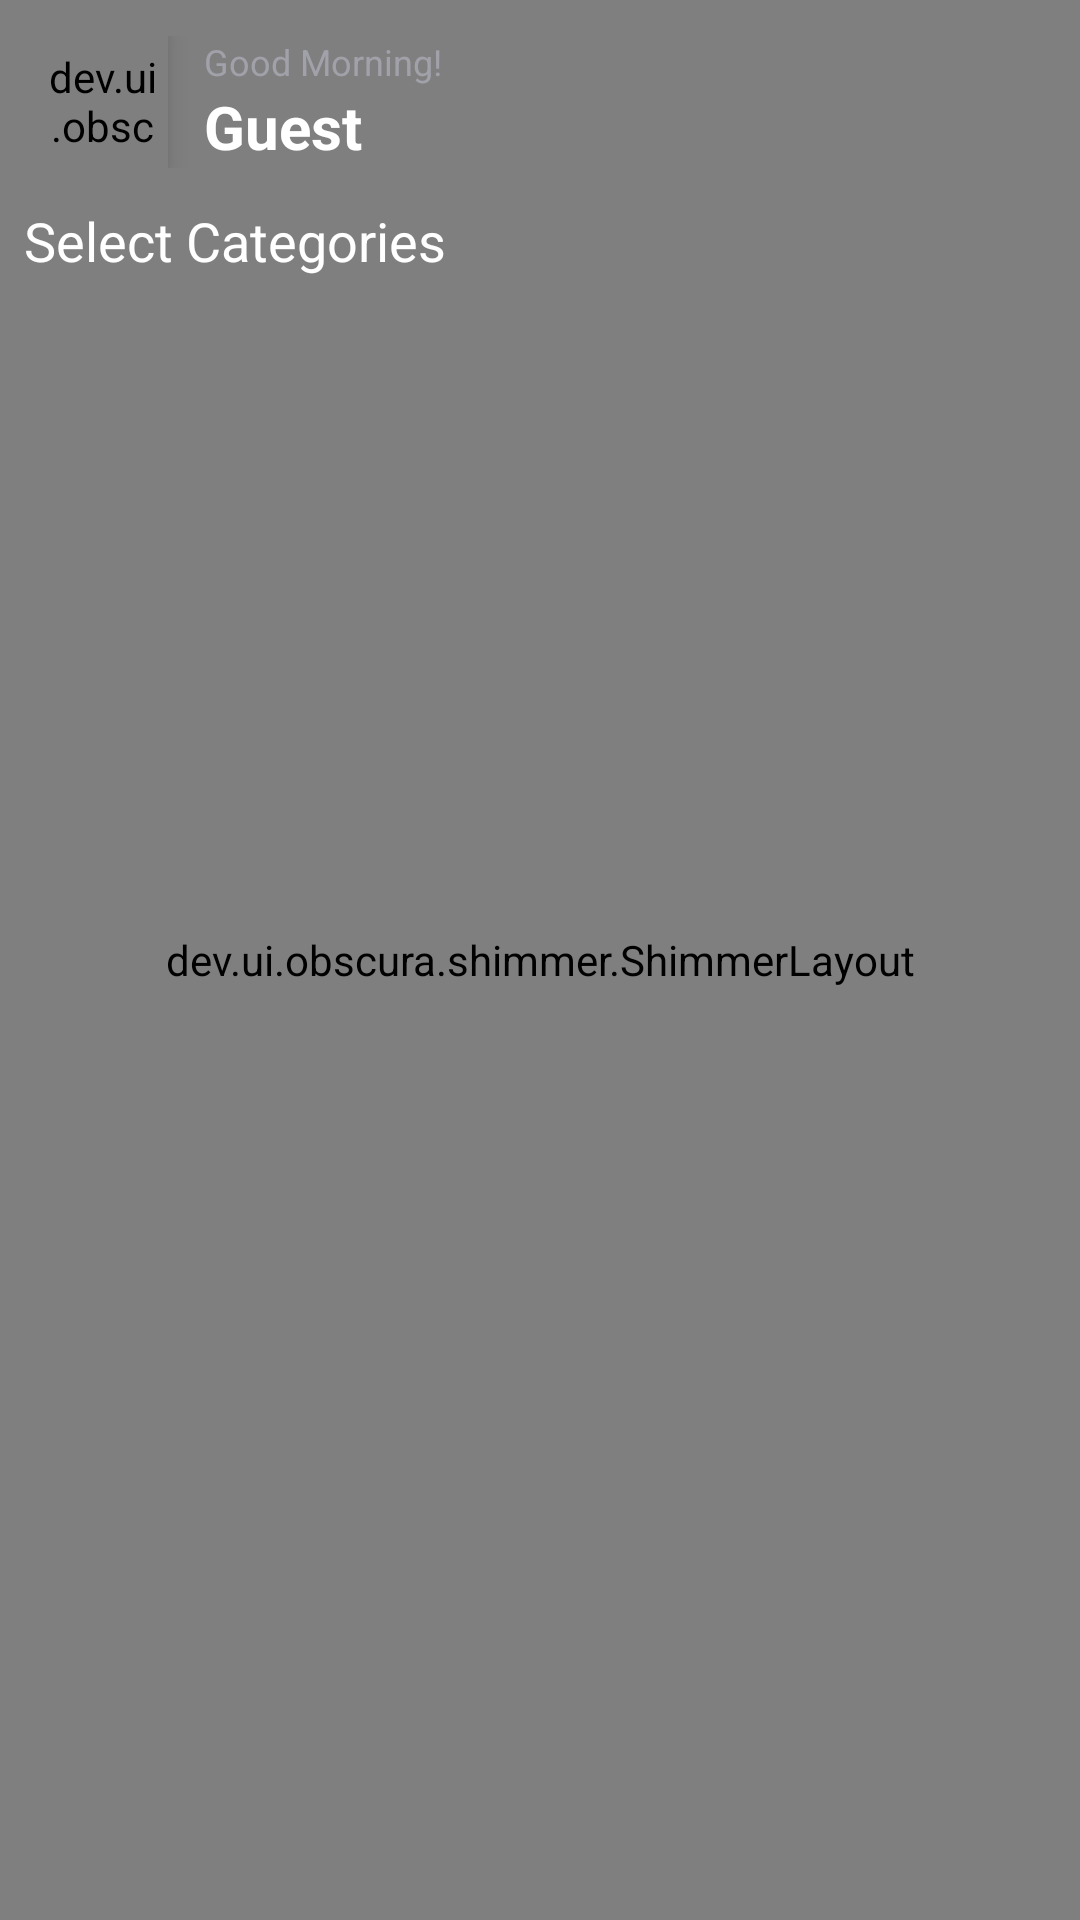

Layout XML and referenced resources for this Android screen:
<!-- AndroidManifest.xml: application theme Theme.Resona -->
<!-- res/layout/fragment_home_feed.xml -->
<LinearLayout
    xmlns:android="http://schemas.android.com/apk/res/android"
    xmlns:app="http://schemas.android.com/apk/res-auto"
    xmlns:tools="http://schemas.android.com/tools"
    android:layout_width="match_parent"
    android:layout_height="match_parent"
    android:orientation="vertical">

    <FrameLayout
        android:layout_width="match_parent"
        android:layout_height="match_parent">
        
        
        <dev.ui.obscura.shimmer.ShimmerLayout
            android:id="@+id/skeleton_loader"
            android:layout_width="match_parent"
            android:layout_height="match_parent"
            android:visibility="visible"
            app:obscura_shimmerEnabled="true"
            app:obscura_shimmerBaseColor="#14141C"
            app:obscura_shimmerHighlightColor="#252530"
            app:obscura_shimmerAngle="20"
            app:obscura_shimmerWidth="0.3"
            app:obscura_shimmerDuration="1500"
            app:obscura_shimmerAutoStart="true">
            
            
            <LinearLayout
                android:layout_width="match_parent"
                android:layout_height="wrap_content"
                android:orientation="vertical"
                android:padding="16dp">
                
                
                <View
                    android:layout_width="match_parent"
                    android:layout_height="180dp"
                    android:layout_marginBottom="16dp"
                    android:background="#1A1A24" />
                
                
                <View
                    android:layout_width="match_parent"
                    android:layout_height="180dp"
                    android:layout_marginBottom="16dp"
                    android:background="#1A1A24" />
                    
                
                <View
                    android:layout_width="match_parent"
                    android:layout_height="180dp"
                    android:background="#1A1A24" />
            </LinearLayout>
            
        </dev.ui.obscura.shimmer.ShimmerLayout>
        
        
        <androidx.core.widget.NestedScrollView
            android:id="@+id/home_scroll_container"
            android:layout_width="match_parent"
            android:layout_height="match_parent"
            android:fillViewport="true"
            android:overScrollMode="never"
            android:scrollbars="none">

            <LinearLayout
                android:id="@+id/linear6"
                android:layout_width="match_parent"
                android:layout_height="wrap_content"
                android:orientation="vertical">

                <LinearLayout
                    android:id="@+id/home_header"
                    android:layout_width="match_parent"
                    android:layout_height="wrap_content"
                    android:gravity="center_vertical"
                    android:orientation="horizontal"
                    android:paddingStart="12dp"
                    android:paddingTop="12dp"
                    android:paddingEnd="12dp"
                    android:paddingBottom="4dp">

                    <dev.ui.obscura.blur.GlassView
                        android:id="@+id/home_profile_glass"
                        android:layout_width="44dp"
                        android:layout_height="44dp"
                        android:background="@drawable/bg_glass_halo"
                        android:elevation="6dp"
                        android:gravity="center"
                        android:padding="4dp"
                        app:obscura_blurRadius="28"
                        app:obscura_cornerRadius="360dp"
                        app:obscura_opacity="0.65"
                        app:obscura_overlayColor="#12FFFFFF">

                        <ImageView
                            android:id="@+id/home_profile_avatar"
                            android:layout_width="match_parent"
                            android:layout_height="match_parent"
                            android:scaleType="centerCrop"
                            android:src="@drawable/memefi" />
                    </dev.ui.obscura.blur.GlassView>

                    <LinearLayout
                        android:layout_width="0dp"
                        android:layout_height="wrap_content"
                        android:layout_marginStart="12dp"
                        android:layout_weight="1"
                        android:orientation="vertical">

                        <TextView
                            android:id="@+id/home_greeting_text"
                            android:layout_width="wrap_content"
                            android:layout_height="wrap_content"
                            android:text="Good Morning!"
                            android:textColor="#A1A1AA"
                            android:textSize="12sp" />

                        <TextView
                            android:id="@+id/home_username_text"
                            android:layout_width="wrap_content"
                            android:layout_height="wrap_content"
                            android:text="Guest"
                            android:textColor="#FFFFFF"
                            android:textSize="20sp"
                            android:textStyle="bold" />
                    </LinearLayout>
                </LinearLayout>

                <TextView
                    android:id="@+id/textview4"
                    android:layout_width="wrap_content"
                    android:layout_height="wrap_content"
                    android:padding="8dp"
                    android:text="Select Categories"
                    android:textSize="18sp"
                    android:textColor="#FFFFFF" />

                <HorizontalScrollView
                    android:layout_width="match_parent"
                    android:layout_height="wrap_content"
                    android:scrollbars="none"
                    android:paddingStart="8dp"
                    android:paddingEnd="8dp"
                    android:paddingBottom="8dp">

                    <com.google.android.material.chip.ChipGroup
                        android:id="@+id/chips"
                        android:layout_width="wrap_content"
                        android:layout_height="wrap_content"
                        android:paddingHorizontal="12dp"
                        app:singleSelection="false"
                        app:chipSpacingHorizontal="10dp" />

                </HorizontalScrollView>

                
                <androidx.recyclerview.widget.RecyclerView
                    android:id="@+id/rvQuickPicks"
                    android:layout_width="match_parent"
                    android:layout_height="wrap_content"
                    android:layout_marginTop="8dp"
                    android:clipToPadding="false"
                    android:nestedScrollingEnabled="false"
                    android:visibility="gone" />

                <androidx.recyclerview.widget.RecyclerView
                    android:id="@+id/recyclerview1"
                    android:layout_width="match_parent"
                    android:layout_height="wrap_content"
                    android:nestedScrollingEnabled="false"
                    android:overScrollMode="never"
                    android:padding="8dp" />

            </LinearLayout>
        </androidx.core.widget.NestedScrollView>
    </FrameLayout>

</LinearLayout>
<!-- resources referenced by this layout -->
<resources>
  <!-- drawable bg_glass_halo (drawable) -->
  <shape xmlns:android="http://schemas.android.com/apk/res/android"
      android:shape="rectangle">
  
      <corners android:radius="28dp" />
  
      <gradient
          android:type="radial"
          android:centerColor="#1FFFFFFF"
          android:endColor="#00FFFFFF"
          android:gradientRadius="220dp" />
  
      <padding
          android:left="6dp"
          android:top="6dp"
          android:right="6dp"
          android:bottom="6dp" />
  
  </shape>
  <!-- drawable memefi: png bitmap (drawable, 165433 bytes) -->
  <style name="Theme.Resona" parent="Base.Theme.Resona" />
  <style name="Base.Theme.Resona" parent="Theme.Material3.DayNight.NoActionBar">
          
          
          
          
          <item name="android:windowContentTransitions">true</item>
          
          
          <item name="android:windowSharedElementEnterTransition">@transition/shared_image_transition</item>
          <item name="android:windowSharedElementExitTransition">@transition/shared_image_transition</item>
          
          
          <item name="android:windowEnterTransition">@transition/fade_in</item>
          <item name="android:windowExitTransition">@transition/fade_out</item>
      </style>
</resources>
